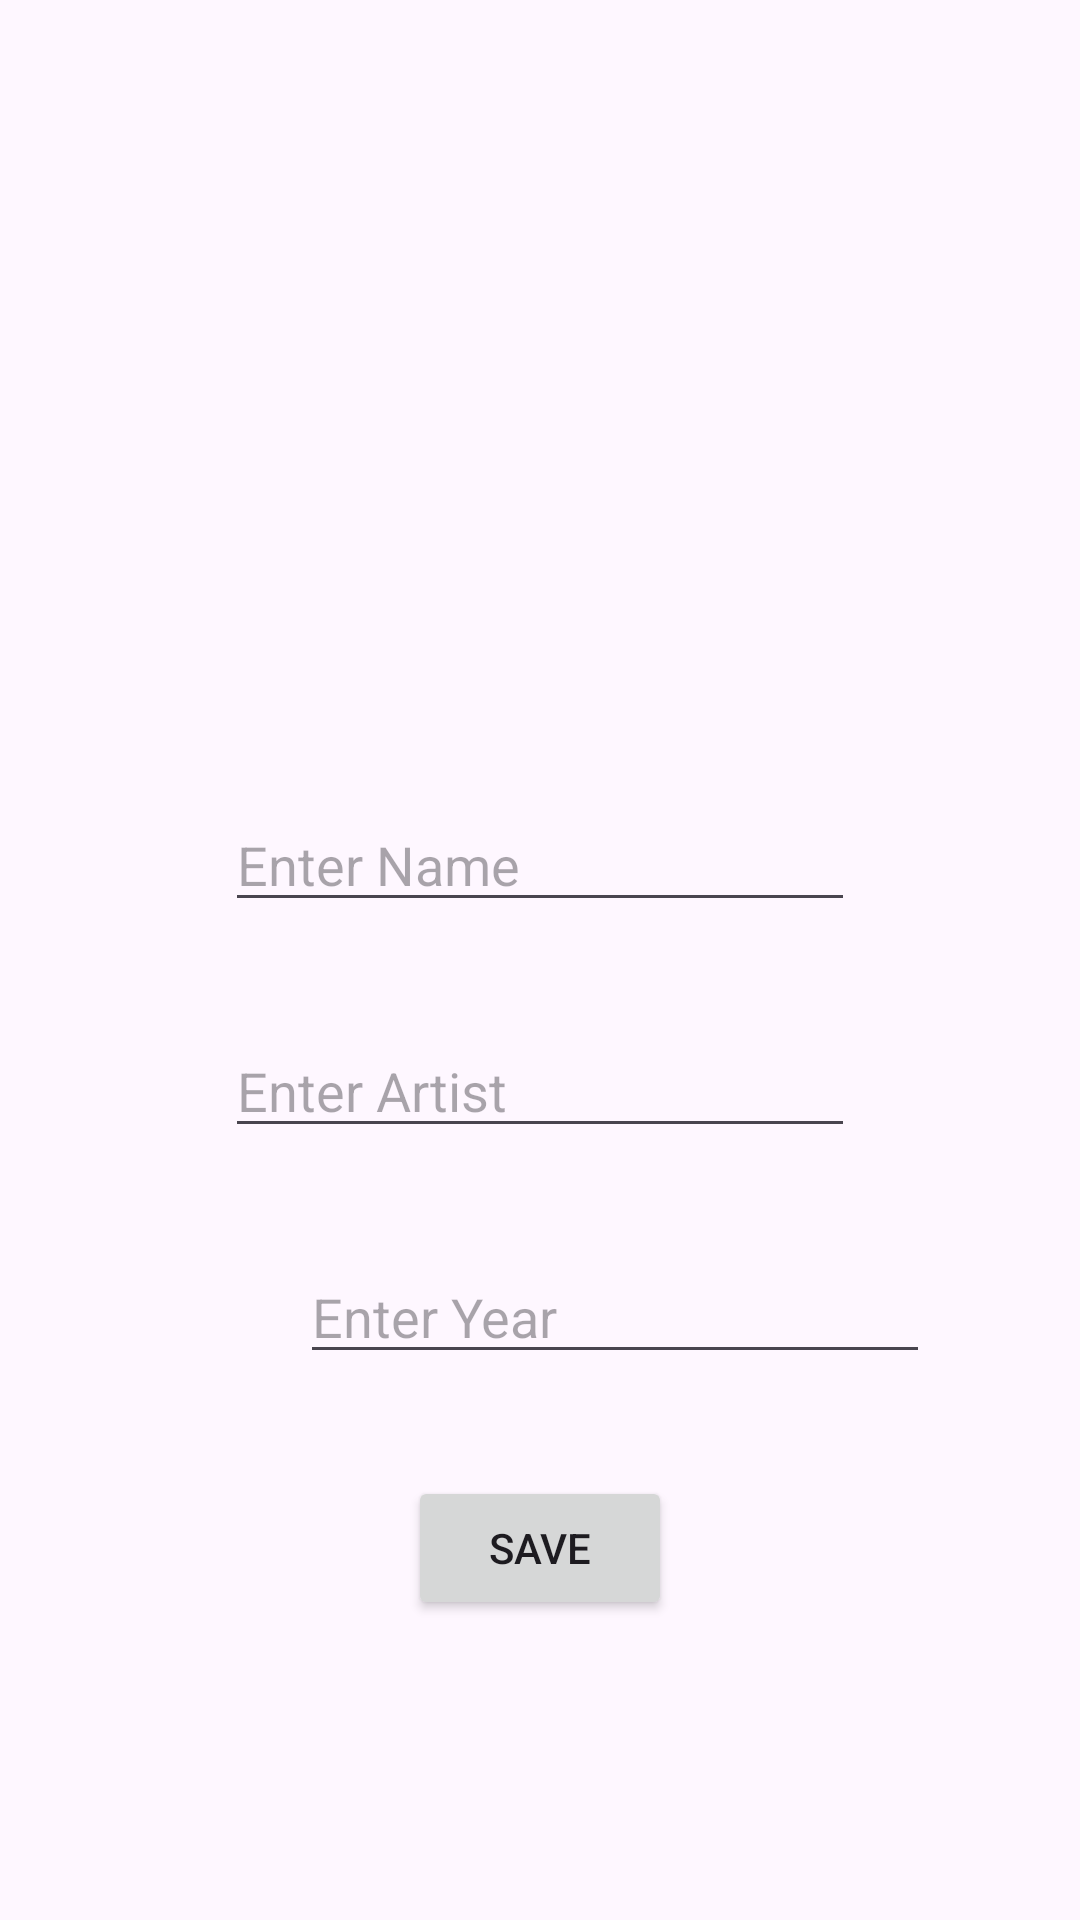

Here is an Android app screen rendered from its layout file. Give the layout XML and the strings, colors and styles it references.
<!-- AndroidManifest.xml: application theme Theme._3_ArtBook -->
<!-- res/layout/fragment_art_details.xml -->
<?xml version="1.0" encoding="utf-8"?>
<androidx.constraintlayout.widget.ConstraintLayout xmlns:android="http://schemas.android.com/apk/res/android"
    xmlns:app="http://schemas.android.com/apk/res-auto"
    xmlns:tools="http://schemas.android.com/tools"
    android:layout_width="match_parent"
    android:layout_height="match_parent">

    <ImageView
        android:id="@+id/artimageView"
        android:layout_width="201dp"
        android:layout_height="198dp"
        android:layout_marginTop="34dp"
        app:layout_constraintEnd_toEndOf="parent"
        app:layout_constraintStart_toStartOf="parent"
        app:layout_constraintTop_toTopOf="parent"
        app:srcCompat="@drawable/ic_launcher_background" />


    <EditText
        android:id="@+id/artistNameText"
        android:layout_width="wrap_content"
        android:layout_height="wrap_content"
        android:layout_marginTop="34dp"
        android:ems="10"
        android:hint="Enter Artist"
        android:inputType="text"
        app:layout_constraintEnd_toEndOf="parent"
        app:layout_constraintStart_toStartOf="parent"
        app:layout_constraintTop_toBottomOf="@+id/nameText" />

    <EditText
        android:id="@+id/yearText"
        android:layout_width="wrap_content"
        android:layout_height="wrap_content"
        android:layout_marginStart="100dp"
        android:layout_marginTop="34dp"
        android:layout_marginEnd="101dp"
        android:ems="10"
        android:hint="Enter Year"
        android:inputType="text"
        app:layout_constraintEnd_toEndOf="parent"
        app:layout_constraintHorizontal_bias="0.0"
        app:layout_constraintStart_toStartOf="parent"
        app:layout_constraintTop_toBottomOf="@+id/artistNameText" />

    <EditText
        android:id="@+id/nameText"
        android:layout_width="wrap_content"
        android:layout_height="wrap_content"
        android:layout_marginTop="34dp"
        android:ems="10"
        android:hint="Enter Name"
        android:inputType="text"
        app:layout_constraintEnd_toEndOf="parent"
        app:layout_constraintStart_toStartOf="parent"
        app:layout_constraintTop_toBottomOf="@+id/artimageView" />

    <Button
        android:id="@+id/saveButton"
        android:layout_width="wrap_content"
        android:layout_height="wrap_content"
        android:layout_marginTop="34dp"
        android:text="Save"
        app:layout_constraintEnd_toEndOf="parent"
        app:layout_constraintStart_toStartOf="parent"
        app:layout_constraintTop_toBottomOf="@+id/yearText" />
</androidx.constraintlayout.widget.ConstraintLayout>
<!-- resources referenced by this layout -->
<resources>
  <style name="Theme._3_ArtBook" parent="Base.Theme._3_ArtBook" />
  <style name="Base.Theme._3_ArtBook" parent="Theme.Material3.DayNight.NoActionBar">
          
          
      </style>
</resources>
